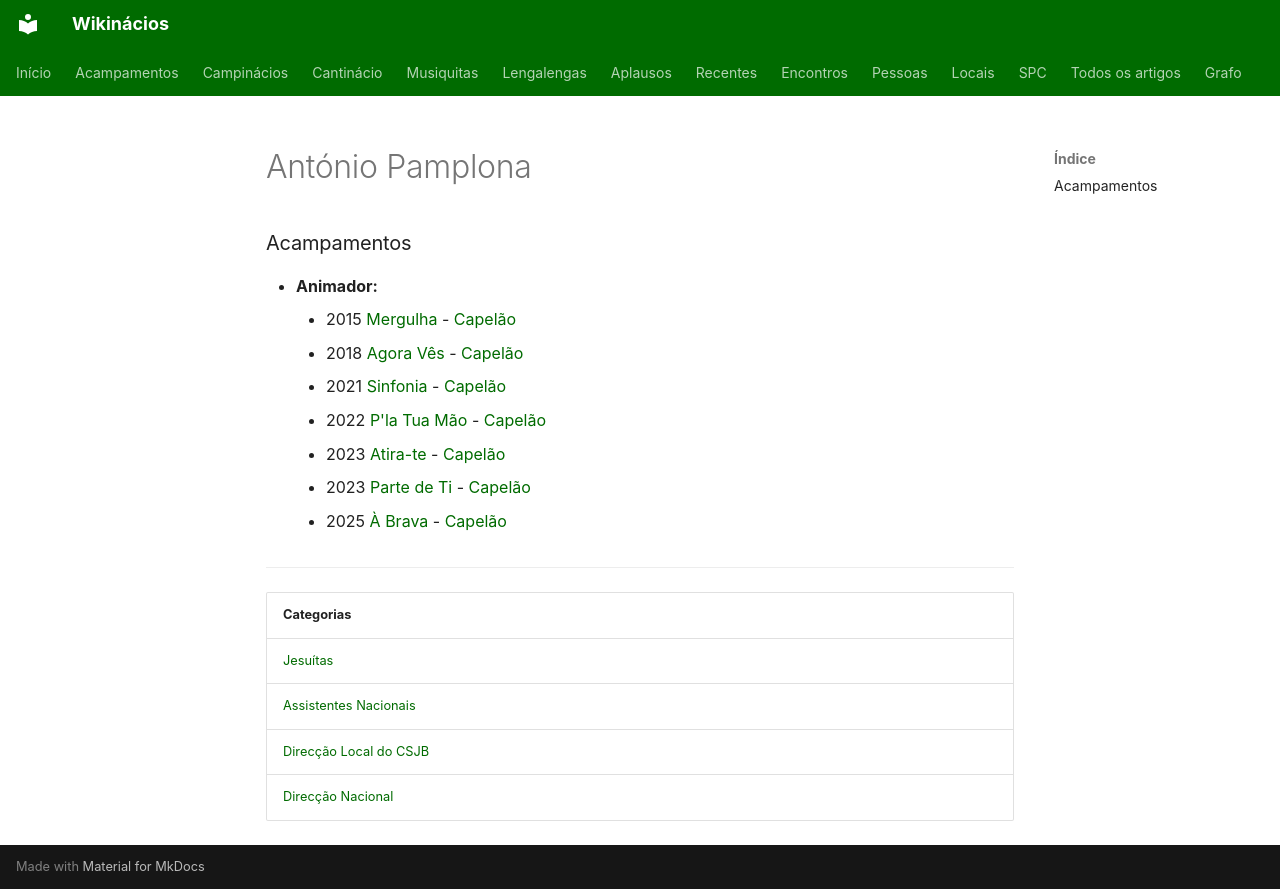

repository: neteinstein/Campinacios · page: Pessoas/A/António Pamplona.html · generator: mkdocs

# António Pamplona

### Acampamentos

- **Animador:**
    - 2015 [Mergulha](../../Acampamentos/2015/Mergulha.md) - [Capelão](../../Cargos/Capel%C3%A3o.md)
    - 2018 [Agora Vês](../../Acampamentos/2018/Agora%20V%C3%AAs.md) - [Capelão](../../Cargos/Capel%C3%A3o.md)
    - 2021 [Sinfonia](../../Acampamentos/2021/Sinfonia.md) - [Capelão](../../Cargos/Capel%C3%A3o.md)
    - 2022 [P'la Tua Mão](../../Acampamentos/2022/P%27la%20Tua%20M%C3%A3o.md) - [Capelão](../../Cargos/Capel%C3%A3o.md)
    - 2023 [Atira-te](../../Acampamentos/2023/Atira-te.md) - [Capelão](../../Cargos/Capel%C3%A3o.md)
    - 2023 [Parte de Ti](../../Acampamentos/2023/Parte%20de%20Ti.md) - [Capelão](../../Cargos/Capel%C3%A3o.md)
    - 2025 [À Brava](../../Acampamentos/2025/%C3%80%20Brava.md) - [Capelão](../../Cargos/Capel%C3%A3o.md)

---

| Categorias |
| --- |
| [Jesuítas](../../Categorias/Jesu%C3%ADtas.md) |
| [Assistentes Nacionais](../../Categorias/Assistentes%20Nacionais.md) |
| [Direcção Local do CSJB](../../Categorias/Direc%C3%A7%C3%A3o%20Local%20do%20CSJB.md) |
| [Direcção Nacional](../../Categorias/Direc%C3%A7%C3%A3o%20Nacional.md) |
